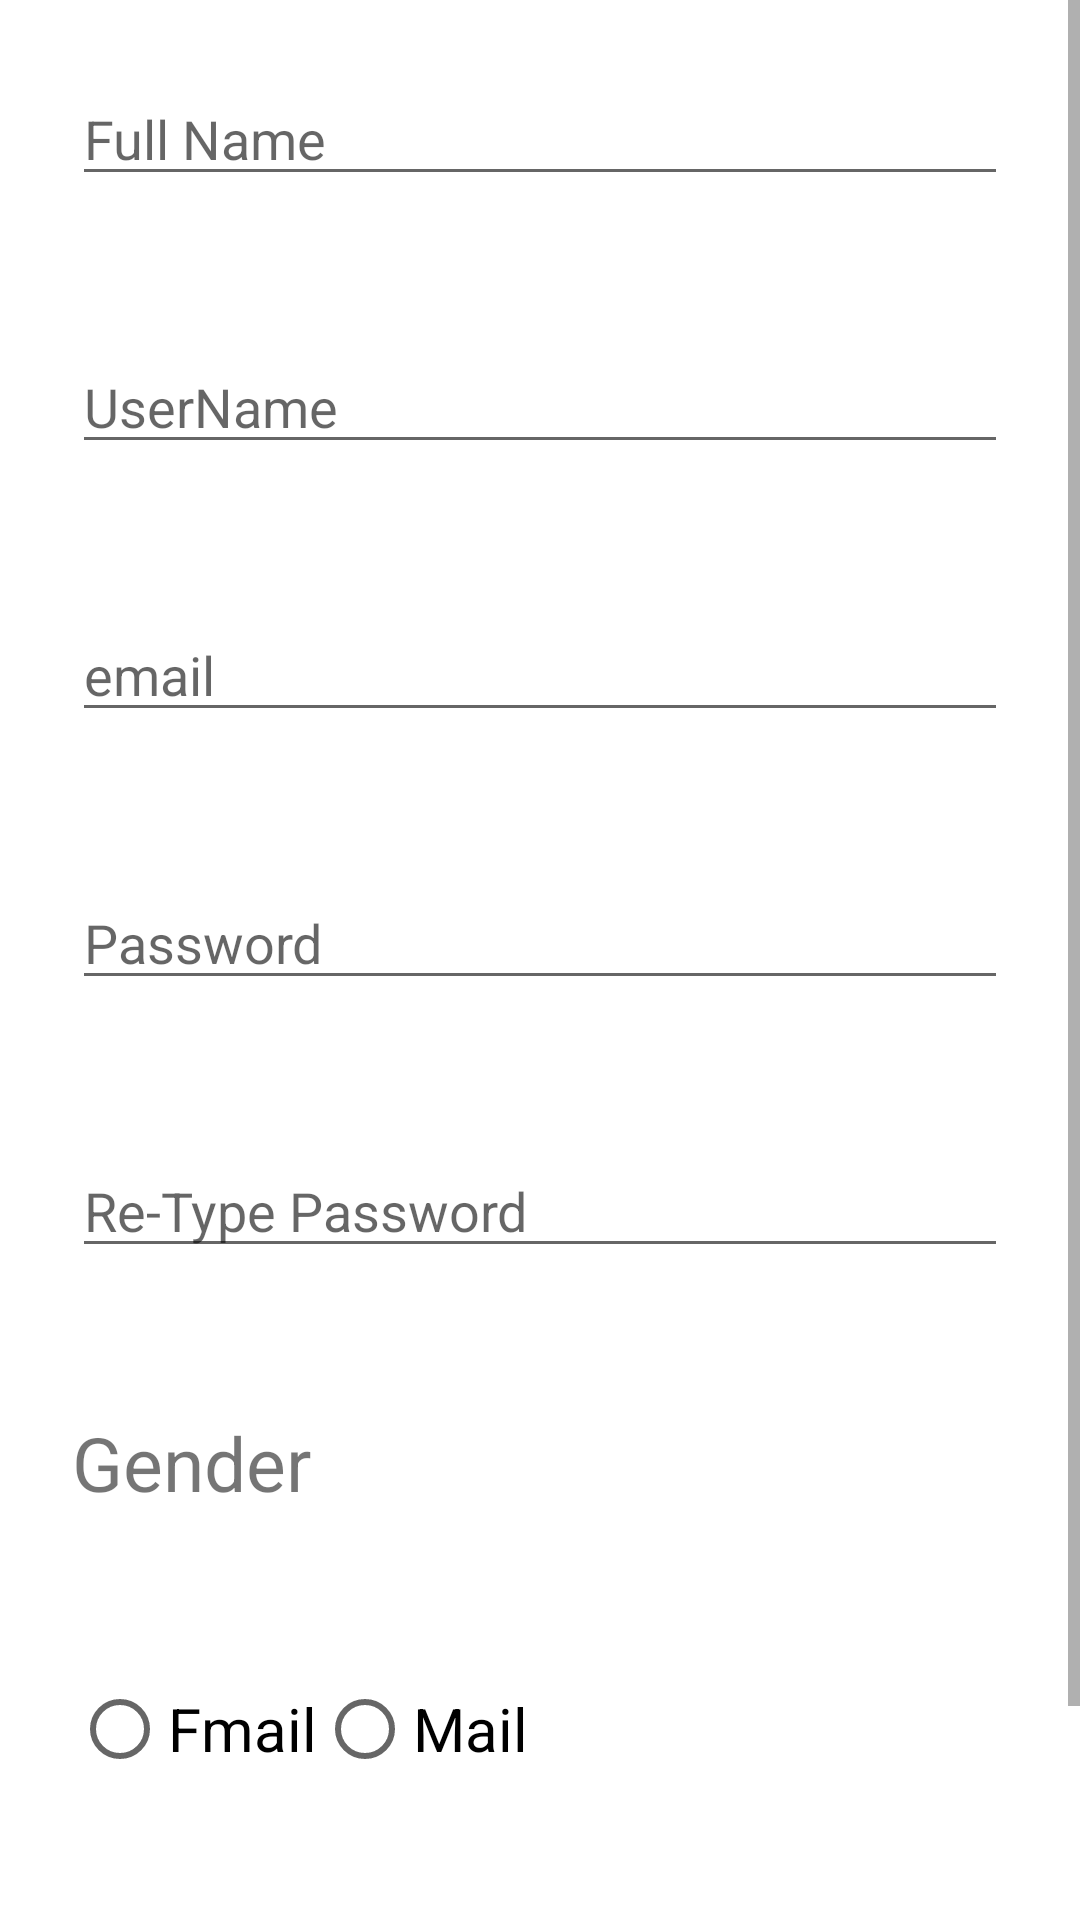

This screen was rendered from an Android layout file. Write that file and the resources it references.
<!-- AndroidManifest.xml: application theme Theme.FormInfoWithFragment -->
<!-- res/layout/fragment_get_info.xml -->
<?xml version="1.0" encoding="utf-8"?>
<FrameLayout xmlns:android="http://schemas.android.com/apk/res/android"
    xmlns:tools="http://schemas.android.com/tools"
    android:layout_width="match_parent"
    android:layout_height="match_parent"
    tools:context=".getInfoFragment">
    xmlns:app="http://schemas.android.com/apk/res-auto"
    xmlns:tools="http://schemas.android.com/tools"
    android:layout_width="match_parent"
    android:layout_height="match_parent"
    tools:context=".MainActivity" >
    <ScrollView
        android:layout_width="match_parent"
        android:layout_height="match_parent">
    <LinearLayout
        android:layout_width="match_parent"
        android:layout_height="match_parent"
        android:orientation="vertical">

    <EditText
        android:id="@+id/editTexeFullName"
        android:layout_width="match_parent"
        android:layout_height="wrap_content"
        android:layout_margin="24dp"
        android:ems="10"
        android:inputType="textPersonName"
        android:hint="Full Name"
        tools:layout_editor_absoluteX="85dp"
        tools:layout_editor_absoluteY="42dp" />

    <EditText
        android:id="@+id/editTextUserName"
        android:layout_width="match_parent"
        android:layout_height="wrap_content"
        android:layout_margin="24dp"
        android:hint="UserName"
        android:ems="10"
        android:inputType="textPersonName"
        tools:layout_editor_absoluteX="85dp"
        tools:layout_editor_absoluteY="139dp" />

    <EditText
        android:id="@+id/editTextEmail"
        android:layout_width="match_parent"
        android:layout_height="wrap_content"
        android:layout_margin="24dp"
        android:ems="10"
        android:hint="email"
        android:inputType="textEmailAddress"
        tools:layout_editor_absoluteX="85dp"
        tools:layout_editor_absoluteY="228dp" />

    <EditText
        android:id="@+id/editTextpassword"
        android:layout_width="match_parent"
        android:layout_height="wrap_content"
        android:layout_margin="24dp"
        android:ems="10"
        android:hint="Password"
        android:inputType="numberPassword"
        tools:layout_editor_absoluteX="85dp"
        tools:layout_editor_absoluteY="334dp" />

    <EditText
        android:id="@+id/editTextReTypepassWord"
        android:layout_width="match_parent"
        android:layout_height="wrap_content"
        android:layout_margin="24dp"
        android:ems="10"
        android:hint="Re-Type Password"
        android:inputType="numberPassword"
        tools:layout_editor_absoluteX="85dp"
        tools:layout_editor_absoluteY="430dp" />
    <TextView
        android:id="@+id/textViewGender"
        android:layout_width="match_parent"
        android:layout_height="wrap_content"
        android:layout_margin="24dp"
        android:textSize="25dp"
        android:text="Gender" />

    <RadioGroup
        android:layout_width="match_parent"
        android:layout_height="wrap_content"
        android:orientation="horizontal"
        android:layout_margin="24dp">
        <RadioButton
            android:id="@+id/radioBtnFmail"
            android:layout_width="wrap_content"
            android:layout_height="wrap_content"
            android:text="Fmail"
            android:textSize="20dp"/>
        <RadioButton
            android:id="@+id/radioBtnMail"
            android:layout_width="wrap_content"
            android:layout_height="wrap_content"
            android:text="Mail"
            android:textSize="20dp"/>
    </RadioGroup>
        <com.google.android.material.button.MaterialButton
            android:id="@+id/buttonRegister"
            android:layout_width="match_parent"
            android:layout_height="wrap_content"
            android:layout_margin="24dp"
            android:text="Register"
            android:backgroundTint="#F10A5B"
            android:textAllCaps="false"
            tools:layout_editor_absoluteX="136dp"
            tools:layout_editor_absoluteY="520dp" />


    </LinearLayout>
    </ScrollView>



</FrameLayout>
<!-- resources referenced by this layout -->
<resources>
  <style name="Theme.FormInfoWithFragment" parent="Theme.MaterialComponents.DayNight.DarkActionBar">
          
          <item name="colorPrimary">@color/purple_500</item>
          <item name="colorPrimaryVariant">@color/purple_700</item>
          <item name="colorOnPrimary">@color/white</item>
          
          <item name="colorSecondary">@color/teal_200</item>
          <item name="colorSecondaryVariant">@color/teal_700</item>
          <item name="colorOnSecondary">@color/black</item>
          
          <item name="android:statusBarColor" tools:targetApi="l">?attr/colorPrimaryVariant</item>
          
      </style>
  <!-- not gathered from this repository: default colours our renderer supplied (Android Studio template values) -->
  <color name="purple_500">#FF6200EE</color>
  <color name="purple_700">#FF3700B3</color>
  <color name="teal_200">#FF03DAC5</color>
  <color name="teal_700">#FF018786</color>
  <color name="black">#FF000000</color>
  <color name="white">#FFFFFFFF</color>
</resources>
